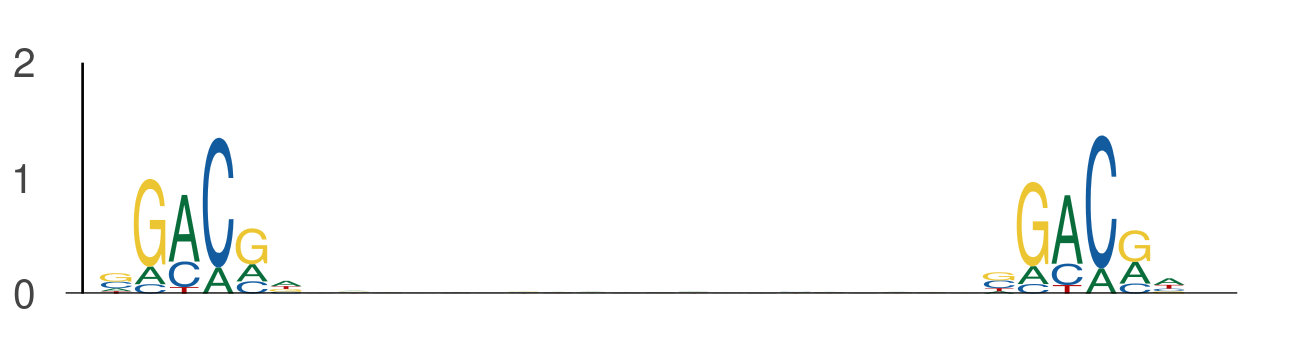

The data file committed next to this chart (first rows):
seq_index, start_position, end_position, is_reversed_complement
1702, 102, 108, 0
1702, 128, 134, 0
2840, 47, 53, 0
2840, 73, 79, 0
3292, 10, 16, 0
3292, 36, 42, 0
1822, 103, 109, 0
1822, 129, 135, 0
4029, 113, 119, 0
4029, 139, 145, 0
3323, 93, 99, 0
3323, 119, 125, 0
3854, 19, 25, 0
3854, 45, 51, 0
5639, 15, 21, 0
5639, 41, 47, 0
78, 68, 74, 0
78, 94, 100, 0
78, 105, 111, 0
78, 131, 137, 0
2745, 111, 117, 0
2745, 137, 143, 0
4526, 101, 107, 0
4526, 127, 133, 0
4237, 1, 7, 0
4237, 27, 33, 0
5857, 105, 111, 0
5857, 131, 137, 0
1525, 0, 6, 0
1525, 26, 32, 0
936, 95, 101, 0
936, 121, 127, 0
3422, 111, 117, 0
3422, 137, 143, 0
3422, 90, 96, 0
3422, 116, 122, 0
4671, 68, 74, 0
4671, 94, 100, 0
5839, 122, 128, 0
5839, 148, 154, 0
5839, 39, 45, 0
5839, 65, 71, 0
3808, 26, 32, 0
3808, 52, 58, 0
5565, 41, 47, 0
5565, 67, 73, 0
969, 101, 107, 0
969, 127, 133, 0
4917, 38, 44, 0
4917, 64, 70, 0
3139, 6, 12, 0
3139, 32, 38, 0
3690, 0, 6, 0
3690, 26, 32, 0
4795, 76, 82, 0
4795, 102, 108, 0
411, 97, 103, 0
411, 123, 129, 0
6000, 108, 114, 0
6000, 134, 140, 0
... 1,552 more rows
